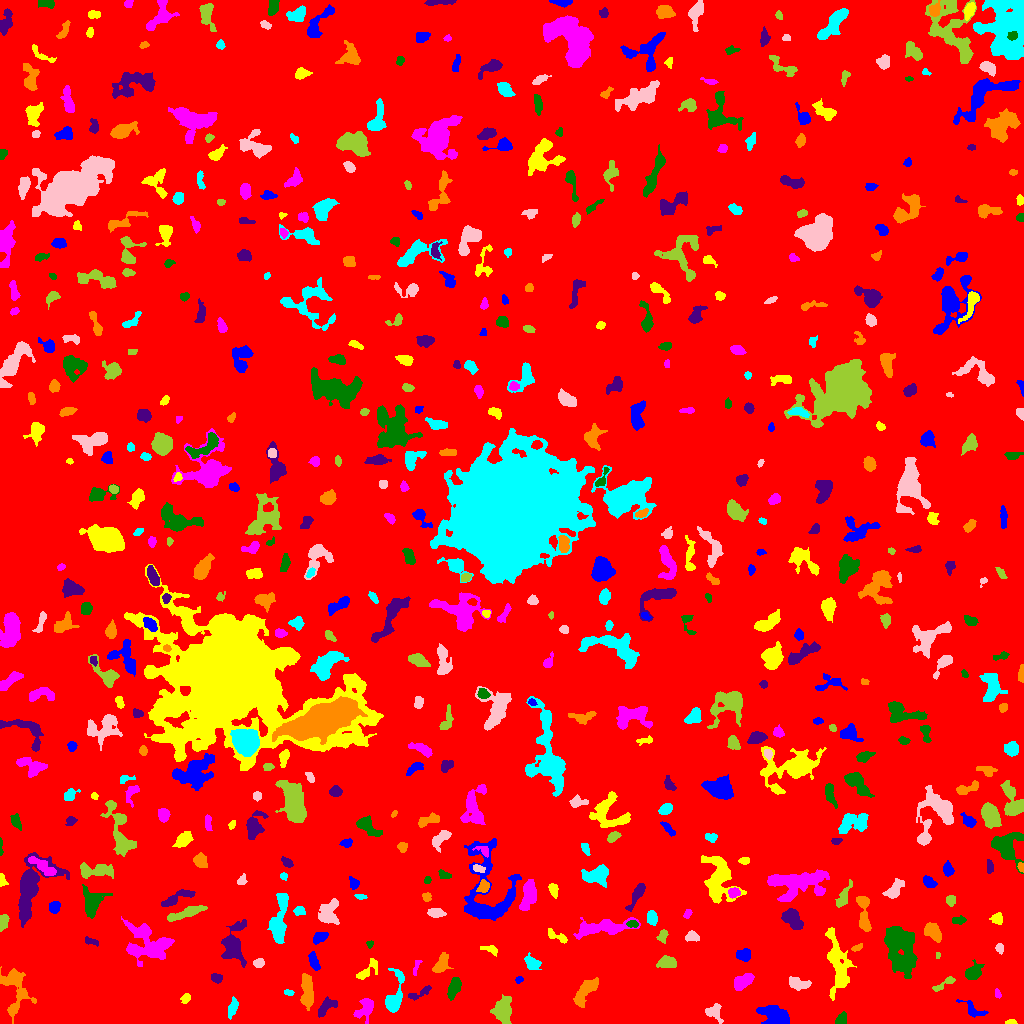

The data file committed next to this chart (first rows):
ID, X, Y, A, B, theta, total_flux, mu_max, mu_median, mu_mean, R_fwhm, R_e, R10, R90, x_start, x_end, y_start, y_end, area, greylevel
0, 511.2, 501.1, 299.8, 295.8, 0.7777, 1490956, 14.0, 1.0, 1.742, 42.86, 234, 88.3, 389.1, 0, 1023, 0, 1023, 855781, 1.742
1, 772.7, 9.259, 7.892, 4.161, -0.3886, 1858, 11.0, 4.0, 3.979, 5.441, 6.604, 2.459, 10.57, 756, 789, 0, 18, 467, 7.979
2, 1011, 1.168, 2.586, 1.095, 0.03503, 137.0, 6.0, 3.0, 2.635, 2.932, 2.111, 0.7979, 3.192, 1005, 1017, 0, 4, 52, 7.635
3, 366.3, 15.73, 5.259, 3.277, 1.294, 588.0, 8.0, 1.0, 2.115, 4.618, 4.107, 1.493, 6.956, 353, 373, 0, 25, 278, 7.115
4, 841.7, 3.929, 2.928, 2.131, 1.288, 240.0, 5.0, 2.0, 2.034, 3.742, 3.038, 1.128, 4.886, 835, 846, 0, 12, 118, 7.034
5, 326.2, 17, 5.851, 3.033, 0.7149, 471.0, 4.0, 2.0, 2.201, 7.136, 4.754, 1.871, 7.247, 318, 337, 6, 27, 214, 6.201
6, 14.37, 36.81, 12.79, 6.322, -1.432, 2057, 12.0, 3.0, 3.27, 5.171, 7.181, 2.523, 11.9, 0, 36, 0, 57, 629, 7.27
7, 232.7, 15.78, 5.379, 2.051, 1.275, 303.0, 4.0, 2.0, 1.955, 5.781, 4.107, 1.493, 6.257, 228, 238, 4, 27, 155, 5.955
8, 714.9, 11.56, 4.364, 3.389, -1.111, 586.0, 8.0, 3.0, 2.96, 4.334, 4.184, 1.596, 6.864, 705, 723, 0, 20, 198, 6.96
9, 502.9, 13.96, 6.229, 4.284, 1.534, 1586, 10.0, 4.0, 3.85, 6.84, 6.283, 2.394, 9.788, 490, 511, 0, 29, 412, 7.85
10, 533.3, 17.06, 7.736, 3.669, -1.568, 2228, 11.0, 5.0, 4.875, 7.464, 6.433, 2.585, 10.23, 521, 542, 0, 32, 457, 8.875
11, 972.2, 13.81, 6.821, 2.937, -0.5808, 357.0, 4.0, 2.0, 1.899, 5.726, 4.146, 1.596, 6.817, 956, 988, 6, 24, 188, 6.899
12, 185.8, 25.26, 2.747, 1.979, 1.03, 199.0, 5.0, 2.0, 2.341, 3.432, 2.932, 1.128, 4.478, 180, 190, 20, 30, 85, 6.341
13, 997.8, 29.62, 2.329, 1.487, -1.259, 106.0, 4.0, 2.0, 1.927, 3.338, 2.257, 0.7979, 3.568, 995, 1001, 25, 35, 55, 7.927
14, 454.1, 35.98, 4.749, 2.582, 1.228, 942.0, 11.0, 4.0, 4.132, 4.514, 4.334, 1.693, 7.114, 447, 461, 23, 46, 228, 8.132
15, 419.8, 30.56, 7.416, 1.881, 0.4438, 294.0, 4.0, 2.0, 1.986, 5.323, 3.742, 1.493, 6.05, 408, 431, 23, 38, 148, 6.986
16, 584.5, 31.03, 9.175, 3.206, 0.9483, 1162, 8.0, 3.0, 3.107, 7.001, 6.05, 2.326, 9.339, 573, 598, 16, 46, 374, 7.107
17, 288.9, 30.67, 2.15, 1.165, -0.122, 76.0, 4.0, 1.0, 1.333, 2.646, 1.954, 0.5642, 3.29, 284, 294, 28, 34, 57, 6.333
18, 798.1, 40, 5.226, 2.568, -0.219, 439.0, 5.0, 2.0, 2.014, 4.514, 4.37, 1.596, 7.047, 789, 811, 33, 47, 218, 7.014
19, 943.9, 39.12, 7.356, 1.621, 0.5114, 137.0, 2.0, 1.0, 0.9856, 5.47, 3.29, 1.382, 5.046, 932, 955, 32, 47, 139, 5.986
20, 716.6, 42.54, 7.445, 4.575, 0.1042, 1626, 11.0, 3.0, 3.738, 5.412, 6.05, 2.257, 10.19, 695, 730, 32, 55, 435, 7.738
21, 518.8, 43.74, 1.858, 1.562, 0.7613, 82.0, 4.0, 1.0, 1.577, 2.821, 2.111, 0.7979, 3.385, 515, 523, 40, 47, 52, 6.577
22, 367.8, 53.52, 7.66, 2.877, 0.7657, 457.0, 5.0, 2.0, 2.229, 4.652, 4.442, 1.693, 7.092, 356, 377, 44, 65, 205, 6.229
23, 742, 41.48, 5.406, 3.056, 0.5592, 783.0, 7.0, 3.0, 3.059, 4.652, 5.078, 1.954, 7.919, 734, 754, 33, 50, 256, 8.059
24, 898.1, 78.45, 11.71, 6.129, -1.297, 6947, 25.0, 4.0, 5.968, 6.979, 8.215, 3.038, 15.79, 884, 917, 45, 97, 1164, 9.968
25, 216.6, 45.5, 2.699, 2.049, -0.1651, 454.0, 11.0, 4.0, 4.495, 3.192, 2.932, 1.128, 4.754, 211, 222, 40, 50, 101, 8.495
26, 307.4, 30.97, 8.402, 2.648, -1.505, 1887, 12.0, 5.0, 5.114, 6.723, 5.754, 2.326, 9.271, 300, 313, 13, 50, 369, 9.114
27, 394.6, 28.16, 12.96, 3.856, 1.359, 1290, 8.0, 3.0, 3.154, 7.159, 6.155, 2.326, 9.821, 385, 404, 11, 55, 409, 7.154
28, 258.7, 60.56, 2.601, 2.148, 0.3105, 400.0, 8.0, 4.0, 4.211, 4.146, 3.038, 1.262, 4.72, 253, 264, 56, 65, 95, 8.211
29, 667.2, 60.94, 4.653, 2.889, 0.02801, 633.0, 7.0, 3.0, 3.058, 5.14, 4.652, 1.871, 7.159, 656, 676, 56, 68, 207, 7.058
30, 117.7, 59.44, 4.639, 2.074, -1.533, 389.0, 7.0, 3.0, 3.163, 3.523, 3.432, 1.262, 5.614, 113, 123, 48, 68, 123, 7.163
31, 313.9, 61.52, 4.707, 1.938, -1.188, 364.0, 5.0, 2.0, 2.333, 4.787, 3.909, 1.493, 5.89, 308, 320, 53, 72, 156, 8.333
32, 837.8, 57.06, 17.27, 4.74, -1.402, 2523, 12.0, 3.0, 3.066, 5.585, 8.117, 2.764, 13.63, 825, 856, 23, 96, 823, 7.066
33, 416, 55.96, 5.051, 0.9891, 1.307, 83.0, 3.0, 1.0, 1.064, 2.985, 2.257, 0.7979, 3.478, 413, 422, 48, 63, 78, 6.064
34, 972.7, 50.99, 4.282, 3.301, 0.8145, 782.0, 8.0, 3.0, 3.342, 5.585, 4.442, 1.784, 7.269, 965, 984, 44, 64, 234, 7.342
35, 233.8, 79.7, 11.25, 5.847, 1.478, 2534, 10.0, 4.0, 4.28, 8.63, 8.058, 2.932, 12.3, 221, 246, 56, 104, 592, 7.28
36, 441, 59, 5.573, 3.128, 1.036, 583.0, 5.0, 2.0, 2.535, 5.997, 4.951, 1.954, 7.485, 432, 453, 51, 71, 230, 6.535
37, 531.9, 60.38, 3.921, 2.814, -0.5669, 583.0, 8.0, 3.0, 3.186, 4.82, 3.949, 1.596, 6.408, 524, 541, 54, 71, 183, 7.186
38, 999.5, 75.23, 2.449, 1.8, -1.439, 245.0, 6.0, 3.0, 3.224, 3.785, 2.646, 1.128, 4.146, 995, 1003, 69, 80, 76, 7.224
39, 937.5, 68.18, 1.651, 1.188, -1.552, 62.0, 3.0, 2.0, 1.938, 2.585, 1.784, 0.7979, 2.706, 936, 940, 65, 71, 32, 6.938
40, 296.6, 80.64, 3.614, 1.584, -1.552, 193.0, 5.0, 2.0, 1.804, 3.241, 2.985, 1.128, 4.652, 293, 300, 71, 87, 107, 6.804
41, 744.2, 68.18, 3.413, 2.76, -0.04491, 760.0, 11.0, 4.0, 4.606, 4.478, 3.785, 1.493, 5.997, 736, 750, 62, 75, 165, 8.606
42, 490.7, 74.39, 3.816, 1.578, -0.2081, 107.0, 3.0, 1.0, 0.964, 3.038, 2.646, 0.9772, 4.334, 480, 497, 67, 78, 111, 5.964
43, 148.1, 79.72, 12.16, 8.634, -0.4032, 2719, 8.0, 3.0, 2.749, 9.407, 9.739, 3.7, 15.22, 121, 174, 57, 107, 989, 6.749
44, 369.8, 79.41, 1.851, 1.616, 0.9936, 136.0, 6.0, 3.0, 2.833, 2.932, 2.111, 0.7979, 3.338, 366, 373, 75, 83, 48, 6.833
45, 91.43, 81.84, 4.034, 1.66, -0.3274, 209.0, 6.0, 2.0, 2.348, 3.656, 2.985, 0.9772, 4.583, 85, 98, 77, 87, 89, 6.348
46, 857, 75.67, 3.08, 1.447, 0.4011, 128.0, 3.0, 2.0, 1.882, 3.785, 2.706, 1.128, 4.107, 851, 862, 72, 80, 68, 7.882
47, 279.5, 103, 14.14, 3.512, 1.441, 1709, 7.0, 3.0, 2.972, 7.959, 7.527, 2.932, 11.78, 267, 288, 80, 130, 575, 6.972
48, 691.7, 86.68, 3.386, 2.217, -0.01841, 503.0, 9.0, 4.0, 4.024, 3.656, 3.338, 1.262, 5.441, 685, 699, 82, 93, 125, 8.024
49, 662.4, 87.24, 2.912, 2.244, 1.061, 202.0, 5.0, 2.0, 1.87, 3.192, 2.985, 1.128, 4.72, 656, 668, 80, 94, 108, 6.87
50, 742.7, 90.66, 6.552, 3.513, -0.2043, 1580, 11.0, 4.0, 4.191, 6.155, 5.499, 2.111, 8.903, 733, 759, 80, 102, 377, 9.191
51, 319.4, 85.52, 3.876, 2.146, 0.4639, 420.0, 6.0, 3.0, 2.838, 5.046, 3.568, 1.382, 5.698, 313, 328, 79, 91, 148, 7.838
52, 557.1, 86.86, 6.339, 1.884, -0.4198, 290.0, 4.0, 2.0, 1.986, 5.232, 3.523, 1.493, 5.67, 548, 567, 80, 95, 146, 7.986
53, 602.8, 96.09, 15.46, 3.533, 0.1294, 2160, 8.0, 3.0, 3.423, 9.322, 7.878, 2.985, 12.36, 573, 640, 84, 106, 631, 7.423
54, 632.5, 99.62, 2.405, 1.679, -0.02297, 137.0, 4.0, 2.0, 1.734, 3.656, 2.523, 0.9772, 4.029, 626, 638, 96, 103, 79, 10.73
55, 792.4, 104.4, 5.68, 3.446, -0.8526, 1437, 9.0, 4.0, 4.491, 6.887, 5.585, 2.326, 8.667, 781, 803, 94, 115, 320, 8.491
56, 932.3, 91.69, 5.135, 3.119, -0.8081, 974.0, 9.0, 4.0, 3.835, 5.47, 4.983, 1.954, 7.695, 924, 941, 81, 101, 254, 7.835
57, 651.8, 105.7, 3.339, 2.016, -1.448, 391.0, 7.0, 3.0, 2.754, 4.107, 3.338, 1.262, 5.232, 647, 657, 98, 113, 142, 7.754
58, 327.7, 109.8, 6.015, 4.26, 1.214, 1377, 12.0, 3.0, 3.643, 4.886, 5.262, 1.954, 9.236, 318, 339, 99, 125, 378, 7.643
59, 3.379, 101.4, 3.897, 2.144, 1.403, 485.0, 7.0, 4.0, 3.731, 4.983, 3.785, 1.382, 5.585, 0, 9, 92, 109, 130, 7.731
... 567 more rows
